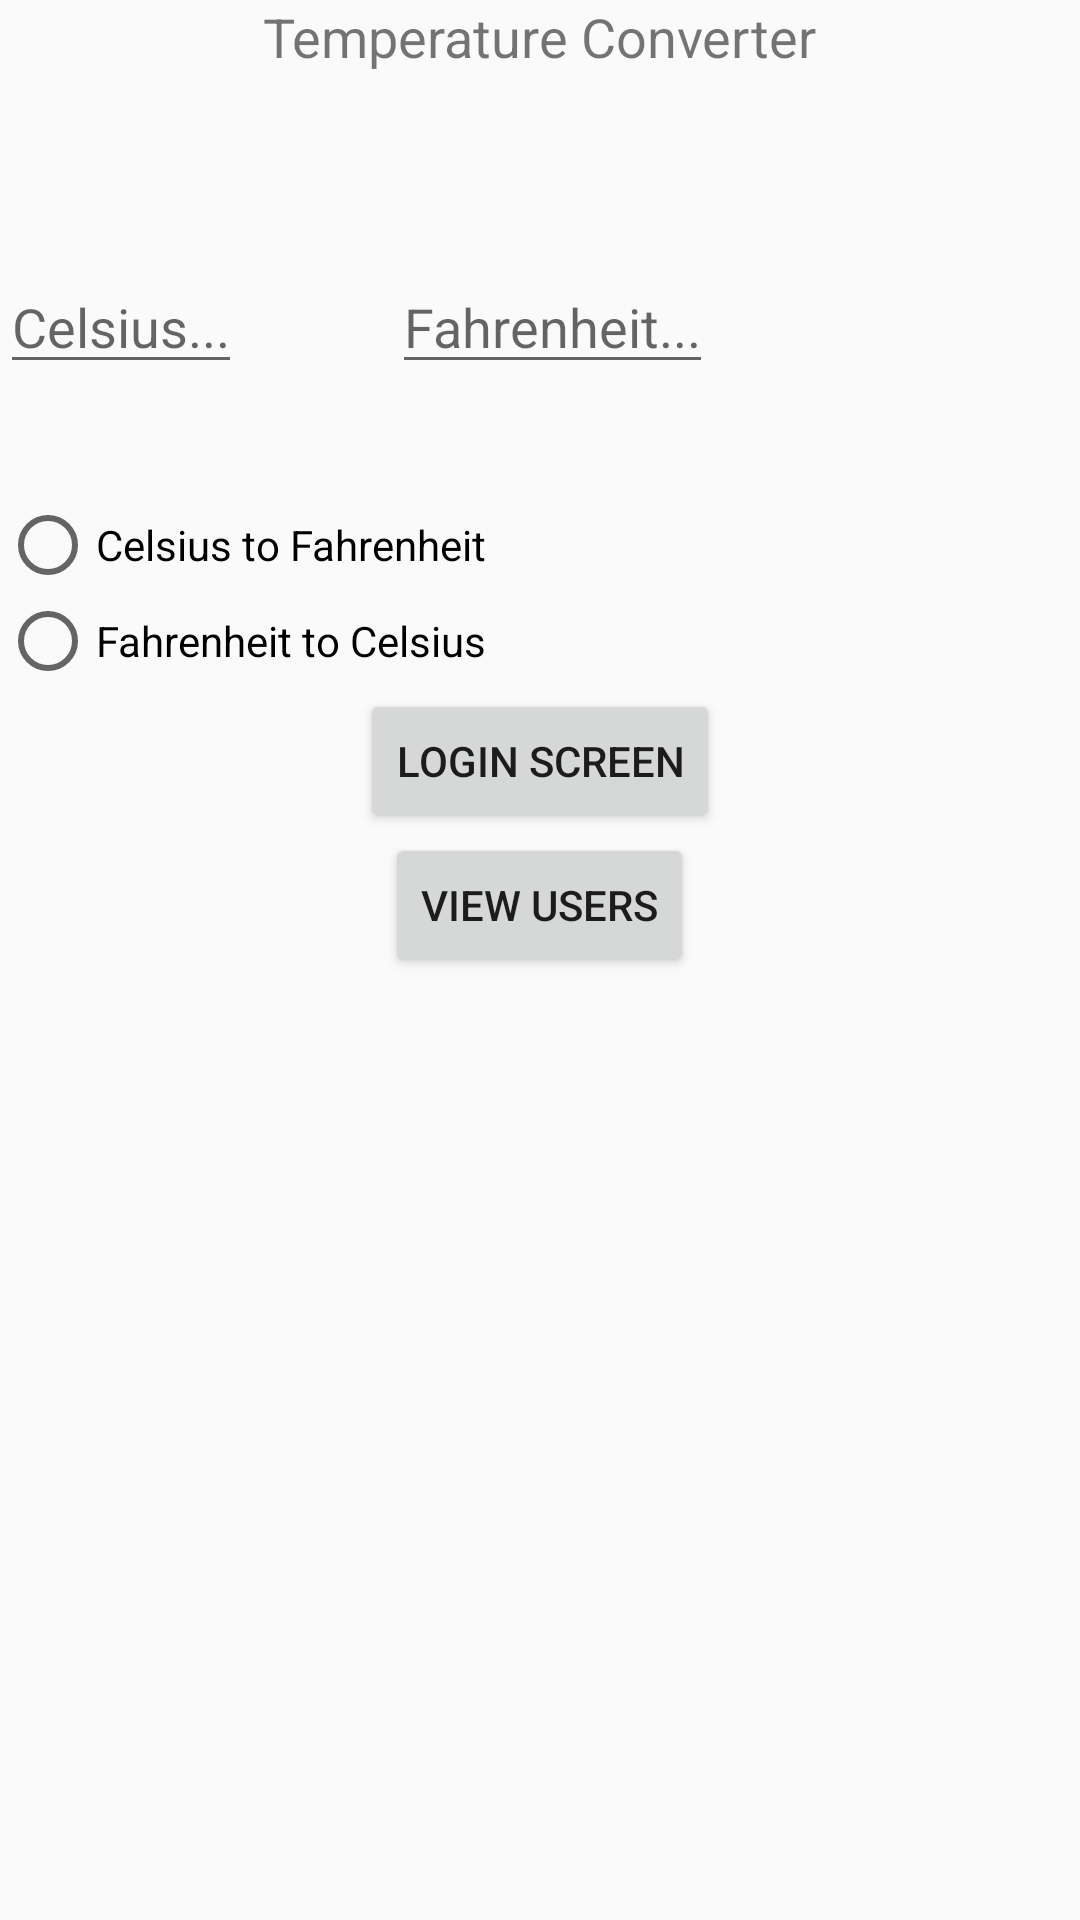

The Android layout XML behind this screen, and the referenced resources:
<!-- AndroidManifest.xml: application theme AppTheme -->
<!-- res/layout/activity_convert_temp.xml -->
<LinearLayout xmlns:android="http://schemas.android.com/apk/res/android"
                xmlns:tools="http://schemas.android.com/tools"
                android:layout_width="match_parent"
                android:layout_height="match_parent"
                android:orientation="vertical"
                tools:context=".ConvertTempActivity">

    <TextView
        android:text="@string/myTitle"
        android:textSize="@dimen/title_text_size"
        android:layout_width="wrap_content"
        android:layout_height="wrap_content"
        android:layout_gravity="center"/>

    <LinearLayout
        android:layout_width="fill_parent"
        android:layout_height="wrap_content"
        android:orientation="horizontal">

    <EditText
        android:id="@+id/celField"
        android:layout_width="wrap_content"
        android:layout_height="wrap_content"
        android:layout_marginTop="50dp"
        android:layout_marginBottom="25dp"
        android:layout_marginRight="50dp"
        android:layout_gravity="center"
        android:singleLine="false"
        android:inputType="numberDecimal|number"
        android:hint="Celsius..."
        />

    <EditText
        android:id="@+id/farField"
        android:layout_width="wrap_content"
        android:layout_height="wrap_content"
        android:layout_marginTop="50dp"
        android:layout_marginBottom="25dp"
        android:singleLine="false"
        android:layout_gravity="center"
        android:inputType="numberDecimal|number"
        android:hint="Fahrenheit..."
        />

    </LinearLayout>

    <RadioGroup
        android:layout_width="fill_parent"
        android:layout_height="wrap_content"
        android:paddingTop="25dp">

        <RadioButton
            android:id="@+id/rbCeltoFar"
            android:layout_width="wrap_content"
            android:layout_height="wrap_content"
            android:text = "@string/celToFar"
            android:onClick="onRadioButtonClicked"/>

        <RadioButton
            android:id="@+id/rbFartoCel"
            android:layout_width="wrap_content"
            android:layout_height="wrap_content"
            android:text = "@string/farToCel"
            android:onClick="onRadioButtonClicked"/>
    </RadioGroup>

    <Button
        android:text="Login Screen"
        android:layout_gravity="center"
        android:layout_width="wrap_content"
        android:layout_height="wrap_content"
        android:onClick="goToLogin"/>

    <Button
        android:text="View Users"
        android:layout_gravity="center"
        android:layout_width="wrap_content"
        android:layout_height="wrap_content"
        android:onClick="goTo_UserList"/>


</LinearLayout>
<!-- resources referenced by this layout -->
<resources>
  <dimen name="title_text_size">18dp</dimen>
  <string name="celToFar">Celsius to Fahrenheit</string>
  <string name="farToCel">Fahrenheit to Celsius</string>
  <string name="myTitle">Temperature Converter</string>
  <style name="AppTheme" parent="Theme.AppCompat.Light.NoActionBar">
          
      </style>
</resources>
